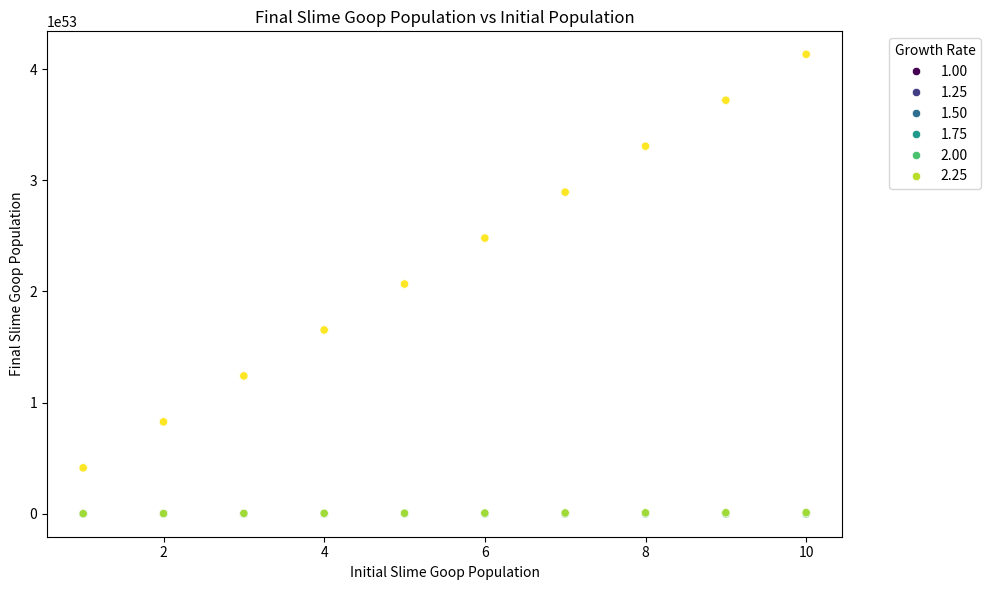

Reproduce this figure in Python.
import numpy as np
import pandas as pd
import matplotlib.pyplot as plt

def run_simulation(time_steps, initial_conditions, growth_rates, carrying_capacities):
    """
    Runs a single simulation with specified parameters.
    
    Parameters:
    - time_steps: Number of steps in the simulation.
    - initial_conditions: Dictionary with initial populations and environmental conditions.
    - growth_rates: Dictionary with growth rates for each population.
    - carrying_capacities: Dictionary with carrying capacity adjustments.
    
    Returns:
    - A DataFrame with the simulation results.
    """
    # Initialize data array
    data = np.zeros((time_steps, len(initial_conditions)))
    data[0, :] = [initial_conditions[key] for key in sorted(initial_conditions.keys())]
    
    columns = sorted(initial_conditions.keys())
    
    for t in range(1, time_steps):
        for i, key in enumerate(columns):
            if "growth_rate" in key or "capacity" in key:
                continue  # Skip non-population parameters
            growth_rate_key = f"{key}_growth_rate"
            growth_rate = growth_rates.get(growth_rate_key, 0)
            capacity_key = f"{key}_capacity"
            carrying_capacity = carrying_capacities.get(capacity_key, np.inf)
            pop = data[t-1, i]
            pop_growth = pop + growth_rate * pop * (1 - pop / carrying_capacity)
            data[t, i] = max(pop_growth, 0)  # Ensure population doesn't go negative
    
    return pd.DataFrame(data, columns=columns)


def run_simulation_with_gas_exchange(time_steps, initial_conditions, growth_rates):
    """
    Runs a simulation with specified parameters, including dynamic CO2 and O2 levels
    based on species' breathing and production.
    
    Parameters:
    - time_steps: Number of steps in the simulation.
    - initial_conditions: Dictionary with initial populations and environmental conditions.
    - growth_rates: Dictionary with growth rates for each population.
    - simulation_id: Identifier for the simulation run.
    
    Returns:
    - A DataFrame with the simulation results.
    """
    # Initialize the simulation array
    data = np.zeros((time_steps, len(initial_conditions)))
    data[0, :] = [initial_conditions[key] for key in sorted(initial_conditions.keys())]
    #initial_values = [initial_conditions[key] for key in sorted(initial_conditions.keys())]
    #data[0, :-1] = initial_values  # Exclude the last column (simulation_id)
    


    columns = sorted(initial_conditions.keys())
    
    for t in range(1, time_steps):
        co2, o2 = data[t-1, columns.index('CO2')], data[t-1, columns.index('O2')]
        
        for i, key in enumerate(columns):
            if key in ['CO2', 'O2']:  # Skip direct updates to CO2 and O2
                continue
            
            growth_rate = growth_rates.get(f"{key}_growth_rate", 0)
            pop = data[t-1, i]
            carrying_capacity = initial_conditions.get(f"{key}_capacity", np.inf)
            
            # Apply logistic growth formula
            pop_growth = pop + growth_rate * pop * (1 - pop / carrying_capacity)
            data[t, i] = max(pop_growth, 0)  # Ensure population doesn't go negative
        
        # Update CO2 and O2 based on species interactions
        # Assuming Slime Goop consumes CO2 and produces O2, Mushrooms and Cave Beetles do the opposite
        co2 += -0.1 * data[t, columns.index('slime_goop')] + 0.05 * (data[t, columns.index('mushrooms')] + data[t, columns.index('cave_beetles')])
        o2 += 0.1 * data[t, columns.index('slime_goop')] - 0.05 * (data[t, columns.index('mushrooms')] + data[t, columns.index('cave_beetles')])
        
        data[t, columns.index('CO2')] = max(co2, 0)
        data[t, columns.index('O2')] = max(o2, 0)
    
    return pd.DataFrame(data, columns=columns)



# Define ranges for initial populations and growth rates
initial_populations_range = range(1, 11)
growth_rates_range = np.arange(1.0, 2.6, 0.2)

# Define a fixed carrying capacity for simplicity
carrying_capacity_base = 100

# Placeholder for simulation results
simulation_results = []

simulation_id = 1

# Iterate over all combinations of initial conditions and growth rates
for slime_goop_initial in initial_populations_range:
    for mushrooms_initial in initial_populations_range:
        for cave_beetles_initial in initial_populations_range:
            for growth_rate in growth_rates_range:
                # Define initial conditions and growth rates for this simulation
                initial_conditions = {
                    'slime_goop': slime_goop_initial,
                    'mushrooms': mushrooms_initial,
                    'cave_beetles': cave_beetles_initial,
                    'CO2': 100,
                    'O2': 100,
                    'simulation_id': simulation_id
                }
                growth_rates = {
                    'slime_goop_growth_rate': growth_rate,
                    'mushrooms_growth_rate': growth_rate,
                    'cave_beetles_growth_rate': growth_rate
                }
                carrying_capacities = {
                    'slime_goop_capacity': carrying_capacity_base,
                    'mushrooms_capacity': carrying_capacity_base,
                    'cave_beetles_capacity': carrying_capacity_base
                }
                
                # Run the simulation
                df_result = run_simulation_with_gas_exchange(
                    100,
                    initial_conditions,
                    growth_rates
                )

                simulation_id += 1
                
                # Record the results
                final_population = df_result.iloc[-1].to_dict()
                final_population.update({
                    'slime_goop_initial': slime_goop_initial,
                    'mushrooms_initial': mushrooms_initial,
                    'cave_beetles_initial': cave_beetles_initial,
                    'growth_rate': growth_rate
                })
                simulation_results.append(final_population)

# Convert results to DataFrame for analysis
df_simulation_results = pd.DataFrame(simulation_results)

# Specify the filename
filename = 'batch_simulation_data.csv'

# Save the DataFrame to a CSV file
df_simulation_results.to_csv(filename, index=False)

print(f"Simulation data has been saved to '{filename}'.")




import matplotlib.pyplot as plt
import seaborn as sns

# Example scatter plot for slime goop final population vs initial population
plt.figure(figsize=(10, 6))
sns.scatterplot(x='slime_goop_initial', y='slime_goop', hue='growth_rate', data=df_simulation_results, palette='viridis')
plt.title('Final Slime Goop Population vs Initial Population')
plt.xlabel('Initial Slime Goop Population')
plt.ylabel('Final Slime Goop Population')
plt.legend(title='Growth Rate', bbox_to_anchor=(1.05, 1), loc='upper left')
plt.tight_layout()
plt.show()

